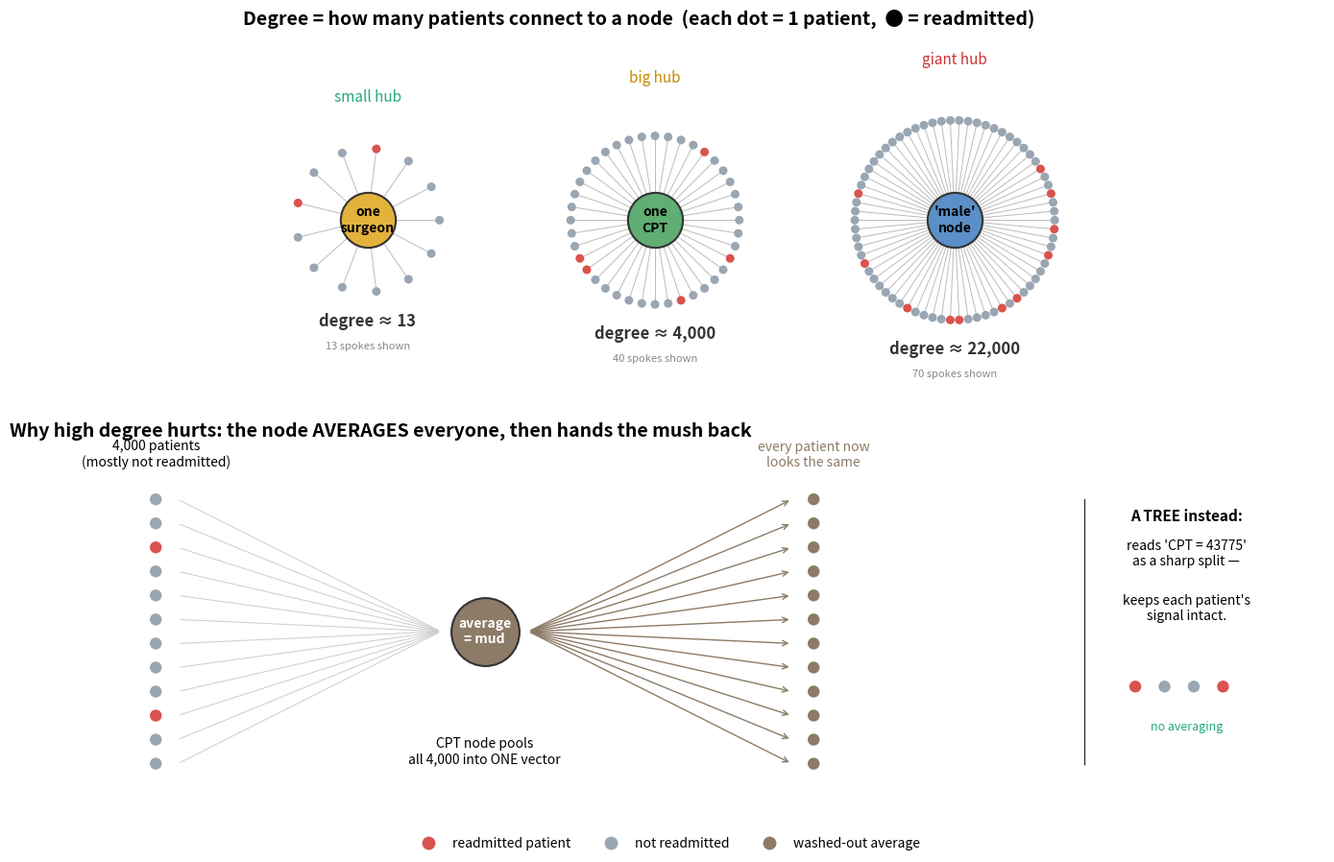

The script that saved this image:
"""Conceptual visual of node DEGREE and hub dilution. Synthetic — no patient data.
Renders degree_dilution.png.   PYTHONPATH=. python analysis/plot_degree.py
"""
import numpy as np
import matplotlib
matplotlib.use("Agg")
import matplotlib.pyplot as plt
from matplotlib.patches import FancyArrowPatch

RED = "#d9534f"      # readmitted patient
GRAY = "#9aa6b2"     # not readmitted
MUD = "#8c7b66"      # washed-out average
HUB = {"surgeon": "#e3b23c", "cpt": "#5fae73", "sex": "#5a8fc7"}


def spokes(ax, center, n_draw, color, label, degree, r=1.0):
    """Draw a hub node with n_draw spokes; label its true degree."""
    cx, cy = center
    ax.scatter([cx], [cy], s=1700, c=color, edgecolors="#333", linewidths=1.5, zorder=3)
    rng = np.random.default_rng(len(label))
    for k in range(n_draw):
        a = 2 * np.pi * k / n_draw
        x, y = cx + r * np.cos(a), cy + r * np.sin(a)
        ax.plot([cx, x], [cy, y], color="#bbb", lw=0.7, zorder=1)
        c = RED if rng.random() < 0.1 else GRAY
        ax.scatter([x], [y], s=42, c=c, edgecolors="none", zorder=2)
    ax.text(cx, cy, label, ha="center", va="center", fontsize=10, fontweight="bold")
    ax.text(cx, cy - r - 0.55, f"degree ≈ {degree:,}", ha="center", fontsize=12,
            fontweight="bold", color="#333")
    ax.text(cx, cy - r - 0.92, f"{n_draw} spokes shown", ha="center", fontsize=8, color="#888")


fig = plt.figure(figsize=(14, 9))

# ---- Row 1: degree = number of connections ---------------------------------
ax1 = fig.add_subplot(2, 1, 1)
ax1.set_title("Degree = how many patients connect to a node  (each dot = 1 patient,  ● = readmitted)",
              fontsize=14, fontweight="bold", loc="left")
spokes(ax1, (-4.2, 0), 13, HUB["surgeon"], "one\nsurgeon", 13, r=1.15)
spokes(ax1, (0.4, 0), 40, HUB["cpt"], "one\nCPT", 4000, r=1.35)
spokes(ax1, (5.2, 0), 70, HUB["sex"], "'male'\nnode", 22000, r=1.6)
ax1.text(-4.2, 1.9, "small hub", ha="center", fontsize=11, color="#2a7")
ax1.text(0.4, 2.2, "big hub", ha="center", fontsize=11, color="#c80")
ax1.text(5.2, 2.5, "giant hub", ha="center", fontsize=11, color="#c33")
ax1.set_xlim(-6.2, 7.4); ax1.set_ylim(-3.0, 3.0); ax1.axis("off")
ax1.set_aspect("equal")

# ---- Row 2: dilution = averaging washes the signal out ---------------------
ax2 = fig.add_subplot(2, 1, 2)
ax2.set_title("Why high degree hurts: the node AVERAGES everyone, then hands the mush back",
              fontsize=14, fontweight="bold", loc="left")

# left: incoming colored dots
rng = np.random.default_rng(7)
xs = np.linspace(-9, -6.5, 1);
ys = np.linspace(2.4, -2.4, 12)
for i, y in enumerate(ys):
    c = RED if i in (2, 9) else GRAY
    ax2.scatter([-8.5], [y], s=80, c=c, edgecolors="none")
    ax2.add_patch(FancyArrowPatch((-8.2, y), (-4.6, 0), arrowstyle="-", color="#ccc", lw=0.7))
ax2.text(-8.5, 3.0, "4,000 patients\n(mostly not readmitted)", ha="center", fontsize=10)

# middle: the hub = muddy average
ax2.scatter([-4.0], [0], s=2600, c=MUD, edgecolors="#333", linewidths=1.5)
ax2.text(-4.0, 0, "average\n= mud", ha="center", va="center", fontsize=10, fontweight="bold", color="white")
ax2.text(-4.0, -2.4, "CPT node pools\nall 4,000 into ONE vector", ha="center", fontsize=10)

# right: mush sent back to everyone
for i, y in enumerate(ys):
    ax2.add_patch(FancyArrowPatch((-3.4, 0), (0.2, y), arrowstyle="->", color=MUD, lw=1.0,
                                  mutation_scale=10))
    ax2.scatter([0.5], [y], s=80, c=MUD, edgecolors="none")
ax2.text(0.5, 3.0, "every patient now\nlooks the same", ha="center", fontsize=10, color=MUD)

# far right: contrast with the tree
ax2.plot([4.2, 4.2], [-2.4, 2.4], color="#333", lw=1.0)
ax2.text(5.6, 2.0, "A TREE instead:", ha="center", fontsize=11, fontweight="bold")
ax2.text(5.6, 1.2, "reads 'CPT = 43775'\nas a sharp split —", ha="center", fontsize=10)
ax2.text(5.6, 0.2, "keeps each patient's\nsignal intact.", ha="center", fontsize=10)
ax2.scatter([4.9, 5.3, 5.7, 6.1], [-1.0]*4, s=80,
            c=[RED, GRAY, GRAY, RED], edgecolors="none")
ax2.text(5.6, -1.8, "no averaging", ha="center", fontsize=9, color="#2a7")

ax2.set_xlim(-10.5, 7.5); ax2.set_ylim(-3.4, 3.4); ax2.axis("off")

# legend
from matplotlib.lines import Line2D
fig.legend(handles=[
    Line2D([0], [0], marker="o", color="w", markerfacecolor=RED, markersize=11, label="readmitted patient"),
    Line2D([0], [0], marker="o", color="w", markerfacecolor=GRAY, markersize=11, label="not readmitted"),
    Line2D([0], [0], marker="o", color="w", markerfacecolor=MUD, markersize=11, label="washed-out average"),
], loc="lower center", ncol=3, fontsize=10, frameon=False)

plt.tight_layout(rect=[0, 0.03, 1, 1])
plt.savefig("degree_dilution.png", dpi=150, bbox_inches="tight")
print("wrote degree_dilution.png")
